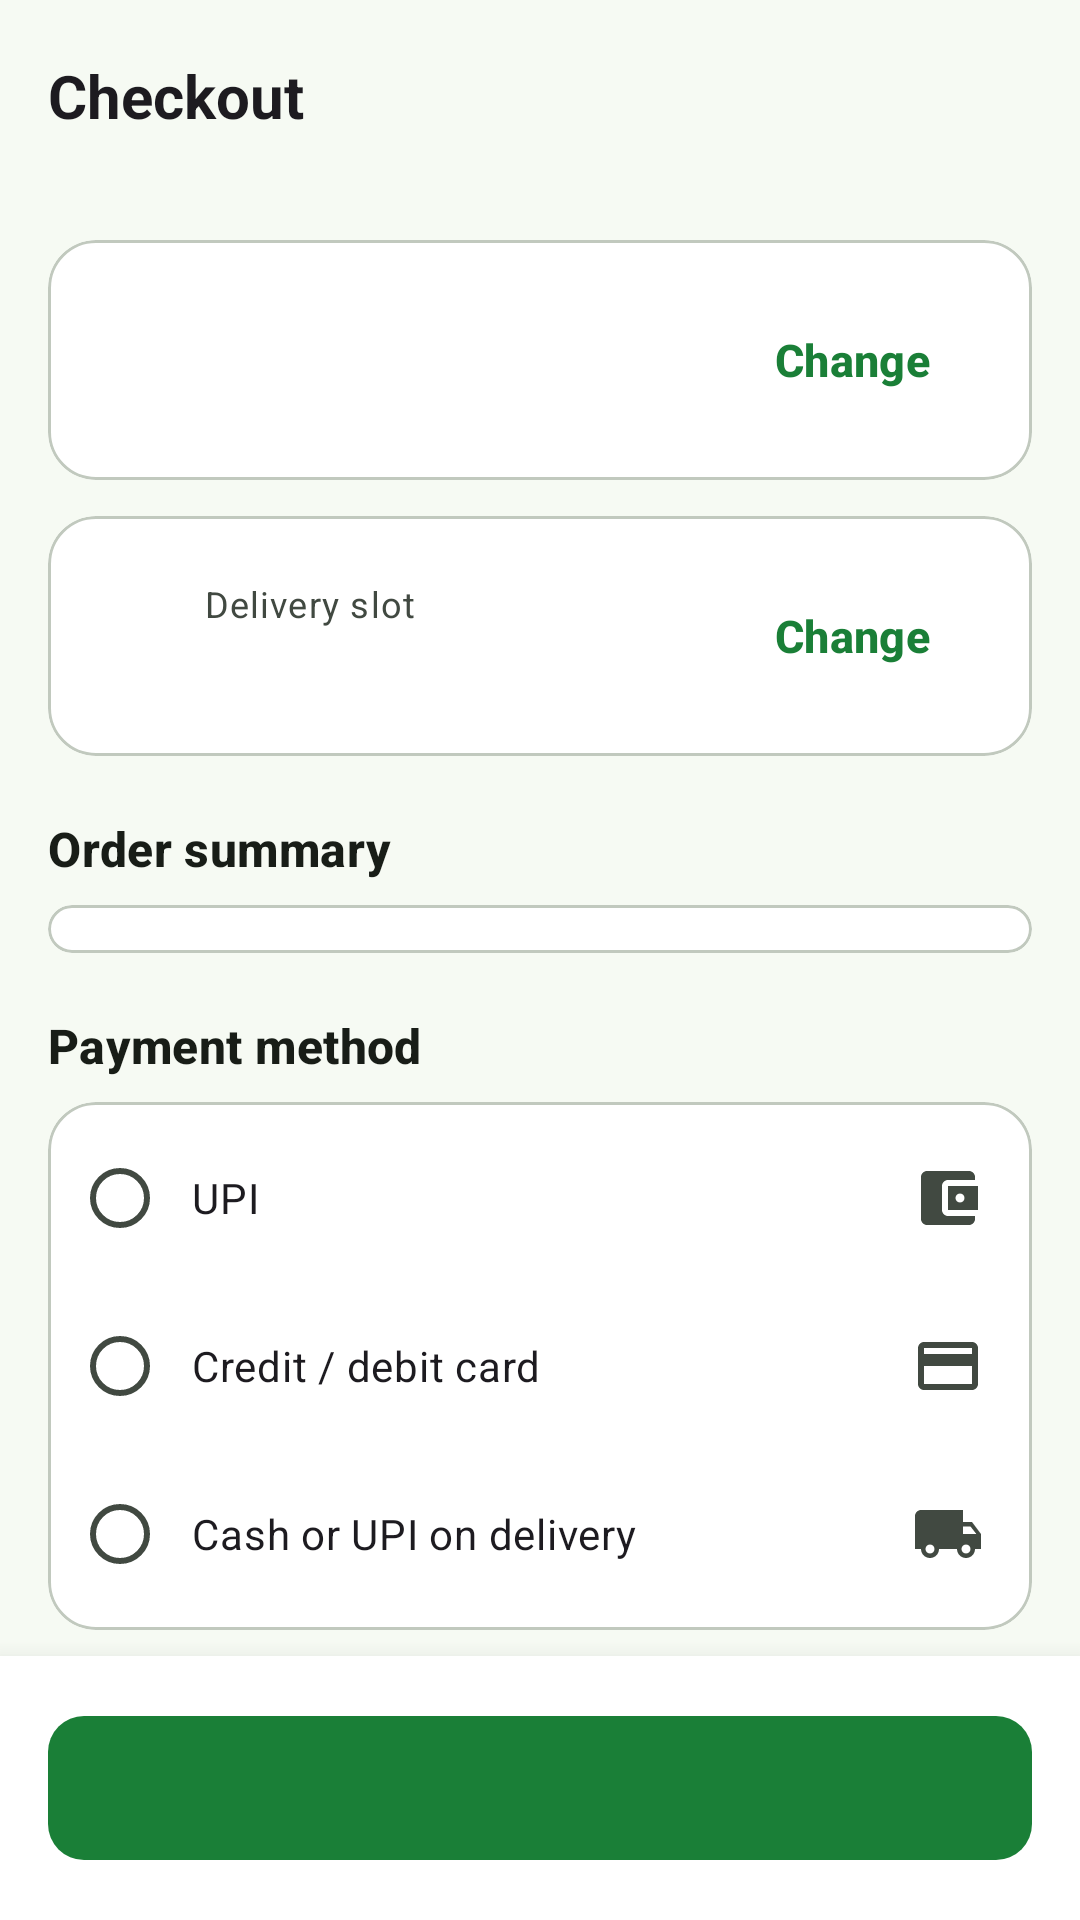

This screen was rendered from an Android layout file. Write that file and the resources it references.
<!-- AndroidManifest.xml: application theme Theme.GreenBasket -->
<!-- res/layout/fragment_checkout.xml -->
<?xml version="1.0" encoding="utf-8"?>
<androidx.coordinatorlayout.widget.CoordinatorLayout xmlns:android="http://schemas.android.com/apk/res/android"
    xmlns:app="http://schemas.android.com/apk/res-auto"
    xmlns:tools="http://schemas.android.com/tools"
    android:layout_width="match_parent"
    android:layout_height="match_parent"
    android:background="?android:attr/colorBackground">

    <com.google.android.material.appbar.AppBarLayout
        android:id="@+id/appBar"
        android:layout_width="match_parent"
        android:layout_height="wrap_content"
        android:background="?android:attr/colorBackground"
        app:liftOnScroll="true"
        app:liftOnScrollTargetViewId="@id/checkoutScroll">

        <com.google.android.material.appbar.MaterialToolbar
            android:id="@+id/toolbar"
            android:layout_width="match_parent"
            android:layout_height="?attr/actionBarSize"
            app:navigationContentDescription="@string/cd_navigate_up"
            app:navigationIcon="@drawable/ic_arrow_back"
            app:title="@string/title_checkout" />
    </com.google.android.material.appbar.AppBarLayout>

    <androidx.core.widget.NestedScrollView
        android:id="@+id/checkoutScroll"
        android:layout_width="match_parent"
        android:layout_height="match_parent"
        android:clipToPadding="false"
        android:paddingBottom="120dp"
        app:layout_behavior="@string/appbar_scrolling_view_behavior">

        <LinearLayout
            android:layout_width="match_parent"
            android:layout_height="wrap_content"
            android:orientation="vertical"
            android:padding="@dimen/screen_padding">

            
            <com.google.android.material.card.MaterialCardView
                android:layout_width="match_parent"
                android:layout_height="wrap_content">

                <LinearLayout
                    android:layout_width="match_parent"
                    android:layout_height="wrap_content"
                    android:gravity="center_vertical"
                    android:orientation="horizontal"
                    android:padding="@dimen/space_l">

                    <ImageView
                        android:layout_width="24dp"
                        android:layout_height="24dp"
                        android:importantForAccessibility="no"
                        android:src="@drawable/ic_location"
                        app:tint="?attr/colorPrimary" />

                    <LinearLayout
                        android:layout_width="0dp"
                        android:layout_height="wrap_content"
                        android:layout_marginStart="@dimen/space_m"
                        android:layout_weight="1"
                        android:orientation="vertical">

                        <TextView
                            android:id="@+id/addressTitle"
                            android:layout_width="wrap_content"
                            android:layout_height="wrap_content"
                            android:textAppearance="@style/TextAppearance.GreenBasket.Title"
                            tools:text="Delivering to Home" />

                        <TextView
                            android:id="@+id/addressLine"
                            android:layout_width="wrap_content"
                            android:layout_height="wrap_content"
                            android:layout_marginTop="2dp"
                            android:textAppearance="@style/TextAppearance.GreenBasket.Caption"
                            tools:text="Flat 1204, Lotus Residency, Hiranandani Gardens, Powai, Mumbai - 400076" />
                    </LinearLayout>

                    <com.google.android.material.button.MaterialButton
                        android:id="@+id/changeAddressButton"
                        style="@style/Widget.GreenBasket.Button.Text"
                        android:layout_width="wrap_content"
                        android:layout_height="wrap_content"
                        android:text="@string/action_change" />
                </LinearLayout>
            </com.google.android.material.card.MaterialCardView>

            
            <com.google.android.material.card.MaterialCardView
                android:layout_width="match_parent"
                android:layout_height="wrap_content"
                android:layout_marginTop="@dimen/space_m">

                <LinearLayout
                    android:layout_width="match_parent"
                    android:layout_height="wrap_content"
                    android:gravity="center_vertical"
                    android:orientation="horizontal"
                    android:padding="@dimen/space_l">

                    <ImageView
                        android:id="@+id/slotIcon"
                        android:layout_width="24dp"
                        android:layout_height="24dp"
                        android:importantForAccessibility="no"
                        android:src="@drawable/ic_schedule"
                        app:tint="?attr/colorPrimary" />

                    <LinearLayout
                        android:layout_width="0dp"
                        android:layout_height="wrap_content"
                        android:layout_marginStart="@dimen/space_m"
                        android:layout_weight="1"
                        android:orientation="vertical">

                        <TextView
                            android:layout_width="wrap_content"
                            android:layout_height="wrap_content"
                            android:text="@string/checkout_delivery_slot"
                            android:textAppearance="@style/TextAppearance.GreenBasket.Caption" />

                        <TextView
                            android:id="@+id/slotLabel"
                            android:layout_width="wrap_content"
                            android:layout_height="wrap_content"
                            android:textAppearance="@style/TextAppearance.GreenBasket.Title"
                            tools:text="Express · 15 mins" />
                    </LinearLayout>

                    <com.google.android.material.button.MaterialButton
                        android:id="@+id/changeSlotButton"
                        style="@style/Widget.GreenBasket.Button.Text"
                        android:layout_width="wrap_content"
                        android:layout_height="wrap_content"
                        android:text="@string/action_change" />
                </LinearLayout>
            </com.google.android.material.card.MaterialCardView>

            
            <TextView
                style="@style/SheetSectionTitle"
                android:text="@string/checkout_order_summary" />

            <com.google.android.material.card.MaterialCardView
                android:layout_width="match_parent"
                android:layout_height="wrap_content">

                <LinearLayout
                    android:id="@+id/summaryItems"
                    android:layout_width="match_parent"
                    android:layout_height="wrap_content"
                    android:orientation="vertical"
                    android:paddingHorizontal="@dimen/space_l"
                    android:paddingVertical="@dimen/space_s" />
            </com.google.android.material.card.MaterialCardView>

            
            <TextView
                style="@style/SheetSectionTitle"
                android:text="@string/checkout_payment" />

            <com.google.android.material.card.MaterialCardView
                android:layout_width="match_parent"
                android:layout_height="wrap_content">

                <RadioGroup
                    android:id="@+id/paymentGroup"
                    android:layout_width="match_parent"
                    android:layout_height="wrap_content"
                    android:paddingHorizontal="@dimen/space_s"
                    android:paddingVertical="@dimen/space_xs">

                    <com.google.android.material.radiobutton.MaterialRadioButton
                        android:id="@+id/payUpi"
                        style="@style/PaymentOption"
                        android:text="@string/payment_upi"
                        app:drawableEndCompat="@drawable/ic_wallet" />

                    <com.google.android.material.radiobutton.MaterialRadioButton
                        android:id="@+id/payCard"
                        style="@style/PaymentOption"
                        android:text="@string/payment_card"
                        app:drawableEndCompat="@drawable/ic_payment" />

                    <com.google.android.material.radiobutton.MaterialRadioButton
                        android:id="@+id/payCash"
                        style="@style/PaymentOption"
                        android:text="@string/payment_cash"
                        app:drawableEndCompat="@drawable/ic_delivery" />
                </RadioGroup>
            </com.google.android.material.card.MaterialCardView>

            
            <com.google.android.material.card.MaterialCardView
                android:layout_width="match_parent"
                android:layout_height="wrap_content"
                android:layout_marginTop="@dimen/space_xl">

                <include
                    android:id="@+id/bill"
                    layout="@layout/layout_bill_details"
                    android:layout_width="match_parent"
                    android:layout_height="wrap_content"
                    android:layout_margin="@dimen/space_l" />
            </com.google.android.material.card.MaterialCardView>

            <TextView
                android:layout_width="match_parent"
                android:layout_height="wrap_content"
                android:layout_marginTop="@dimen/space_l"
                android:gravity="center"
                android:text="@string/checkout_demo_note"
                android:textAppearance="@style/TextAppearance.GreenBasket.Caption" />
        </LinearLayout>
    </androidx.core.widget.NestedScrollView>

    <com.google.android.material.card.MaterialCardView
        android:id="@+id/placeOrderBar"
        style="@style/Widget.Material3.CardView.Elevated"
        android:layout_width="match_parent"
        android:layout_height="wrap_content"
        android:layout_gravity="bottom"
        app:cardBackgroundColor="?attr/colorSurfaceContainerLowest"
        app:cardCornerRadius="0dp"
        app:cardElevation="12dp">

        <FrameLayout
            android:id="@+id/placeOrderContent"
            android:layout_width="match_parent"
            android:layout_height="wrap_content"
            android:padding="@dimen/screen_padding">

            <com.google.android.material.button.MaterialButton
                android:id="@+id/placeOrderButton"
                android:layout_width="match_parent"
                android:layout_height="56dp"
                tools:text="Place order · ₹356" />

            <com.google.android.material.progressindicator.CircularProgressIndicator
                android:id="@+id/placingProgress"
                android:layout_width="wrap_content"
                android:layout_height="wrap_content"
                android:layout_gravity="center"
                android:indeterminate="true"
                android:visibility="gone"
                app:indicatorColor="?attr/colorOnPrimary"
                app:indicatorSize="28dp" />
        </FrameLayout>
    </com.google.android.material.card.MaterialCardView>
</androidx.coordinatorlayout.widget.CoordinatorLayout>
<!-- res/layout/layout_bill_details.xml (included above) -->
<?xml version="1.0" encoding="utf-8"?>
<LinearLayout xmlns:android="http://schemas.android.com/apk/res/android"
    xmlns:app="http://schemas.android.com/apk/res-auto"
    xmlns:tools="http://schemas.android.com/tools"
    android:layout_width="match_parent"
    android:layout_height="wrap_content"
    android:orientation="vertical">

    <TextView
        android:layout_width="match_parent"
        android:layout_height="wrap_content"
        android:layout_marginBottom="@dimen/space_m"
        android:text="@string/bill_details"
        android:textAppearance="@style/TextAppearance.GreenBasket.Title" />

    <LinearLayout style="@style/BillRow">

        <TextView
            style="@style/BillRow.Label"
            android:text="@string/bill_item_total"
            app:drawableStartCompat="@drawable/ic_receipt_small" />

        <TextView
            android:id="@+id/itemMrpValue"
            style="@style/BillRow.Strike"
            tools:text="₹420" />

        <TextView
            android:id="@+id/itemTotalValue"
            style="@style/BillRow.Value"
            tools:text="₹356" />
    </LinearLayout>

    <LinearLayout style="@style/BillRow">

        <TextView
            style="@style/BillRow.Label"
            android:text="@string/bill_delivery_fee"
            app:drawableStartCompat="@drawable/ic_delivery_small" />

        <TextView
            android:id="@+id/deliveryStrike"
            style="@style/BillRow.Strike"
            tools:text="₹25" />

        <TextView
            android:id="@+id/deliveryValue"
            style="@style/BillRow.Value"
            tools:text="FREE" />
    </LinearLayout>

    <LinearLayout style="@style/BillRow">

        <TextView
            style="@style/BillRow.Label"
            android:text="@string/bill_handling_fee"
            app:drawableStartCompat="@drawable/ic_package_small" />

        <TextView
            android:id="@+id/handlingValue"
            style="@style/BillRow.Value"
            tools:text="₹4" />
    </LinearLayout>

    <LinearLayout
        android:id="@+id/couponRow"
        style="@style/BillRow">

        <TextView
            android:id="@+id/couponLabel"
            style="@style/BillRow.Label"
            android:textColor="@color/price_green"
            app:drawableStartCompat="@drawable/ic_offer_small"
            tools:text="Coupon (FRESH50)" />

        <TextView
            android:id="@+id/couponValue"
            style="@style/BillRow.Value"
            android:textColor="@color/price_green"
            tools:text="−₹50" />
    </LinearLayout>

    <View
        android:layout_width="match_parent"
        android:layout_height="1dp"
        android:layout_marginVertical="@dimen/space_s"
        android:background="?attr/colorOutlineVariant" />

    <LinearLayout style="@style/BillRow">

        <TextView
            style="@style/BillRow.Label"
            android:text="@string/bill_grand_total"
            android:textAppearance="@style/TextAppearance.GreenBasket.Title" />

        <TextView
            android:id="@+id/grandTotalValue"
            style="@style/BillRow.Value"
            android:textAppearance="@style/TextAppearance.GreenBasket.Title"
            tools:text="₹310" />
    </LinearLayout>

    <TextView
        android:id="@+id/savingsBanner"
        android:layout_width="match_parent"
        android:layout_height="wrap_content"
        android:layout_marginTop="@dimen/space_m"
        android:background="@drawable/bg_savings"
        android:gravity="center"
        android:padding="@dimen/space_s"
        android:textColor="@color/savings_text"
        android:textStyle="bold"
        tools:text="Yay! You are saving ₹114 on this order" />
</LinearLayout>
<!-- resources referenced by this layout -->
<resources>
  <color name="price_green">#1A7F37</color>
  <color name="savings_text">#14692D</color>
  <dimen name="screen_padding">16dp</dimen>
  <dimen name="space_l">16dp</dimen>
  <dimen name="space_m">12dp</dimen>
  <dimen name="space_s">8dp</dimen>
  <dimen name="space_xl">20dp</dimen>
  <dimen name="space_xs">4dp</dimen>
  <string name="action_change">Change</string>
  <string name="bill_delivery_fee">Delivery fee</string>
  <string name="bill_details">Bill details</string>
  <string name="bill_grand_total">To pay</string>
  <string name="bill_handling_fee">Handling fee</string>
  <string name="bill_item_total">Item total</string>
  <string name="cd_navigate_up">Navigate up</string>
  <string name="checkout_delivery_slot">Delivery slot</string>
  <string name="checkout_demo_note">This is a demo store — no real payment is taken.</string>
  <string name="checkout_order_summary">Order summary</string>
  <string name="checkout_payment">Payment method</string>
  <string name="payment_card">Credit / debit card</string>
  <string name="payment_cash">Cash or UPI on delivery</string>
  <string name="payment_upi">UPI</string>
  <string name="title_checkout">Checkout</string>
  <style name="Theme.GreenBasket" parent="Base.Theme.GreenBasket" />
  <color name="savings_bg">#E6F6E9</color>
  <dimen name="radius_s">8dp</dimen>
  <color name="md_primary">#1A7F37</color>
  <color name="md_on_primary">#FFFFFF</color>
  <color name="md_primary_container">#C3F0C8</color>
  <color name="md_on_primary_container">#00210B</color>
  <color name="md_secondary">#526350</color>
  <color name="md_on_secondary">#FFFFFF</color>
  <color name="md_secondary_container">#D5E8D0</color>
  <color name="md_on_secondary_container">#101F10</color>
  <color name="md_tertiary">#7A5900</color>
  <color name="md_on_tertiary">#FFFFFF</color>
  <color name="md_tertiary_container">#FFDF9E</color>
  <color name="md_on_tertiary_container">#261A00</color>
  <color name="md_error">#BA1A1A</color>
  <color name="md_on_error">#FFFFFF</color>
  <color name="md_error_container">#FFDAD6</color>
  <color name="md_on_error_container">#410002</color>
  <color name="md_background">#F6FAF3</color>
  <color name="md_on_background">#181D17</color>
  <color name="md_surface">#F6FAF3</color>
  <color name="md_on_surface">#181D17</color>
  <color name="md_surface_variant">#DDE5D9</color>
  <color name="md_on_surface_variant">#414941</color>
  <color name="md_outline">#717970</color>
  <color name="md_outline_variant">#C1C9BE</color>
  <color name="md_inverse_surface">#2D322C</color>
  <color name="md_inverse_on_surface">#EEF2EA</color>
  <color name="md_inverse_primary">#88D98E</color>
  <color name="md_surface_container_lowest">#FFFFFF</color>
  <color name="md_surface_container_low">#F0F5EC</color>
  <color name="md_surface_container">#EAEFE7</color>
  <color name="md_surface_container_high">#E5E9E1</color>
  <color name="md_surface_container_highest">#DFE4DB</color>
  <style name="ShapeAppearance.GreenBasket.Small" parent="ShapeAppearance.Material3.Corner.Small">
          <item name="cornerSize">8dp</item>
      </style>
  <style name="ShapeAppearance.GreenBasket.Medium" parent="ShapeAppearance.Material3.Corner.Medium">
          <item name="cornerSize">14dp</item>
      </style>
  <style name="ShapeAppearance.GreenBasket.Large" parent="ShapeAppearance.Material3.Corner.Large">
          <item name="cornerSize">20dp</item>
      </style>
  <dimen name="card_stroke">1dp</dimen>
  <dimen name="radius_l">16dp</dimen>
  <style name="TextAppearance.GreenBasket.NavLabel.Active">
          <item name="android:textStyle">bold</item>
      </style>
  <style name="TextAppearance.GreenBasket.NavLabel" parent="TextAppearance.Material3.LabelMedium" />
  <dimen name="radius_m">12dp</dimen>
  <style name="ShapeAppearance.GreenBasket.Dialog" parent="">
          <item name="cornerFamily">rounded</item>
          <item name="cornerSize">24dp</item>
      </style>
</resources>
